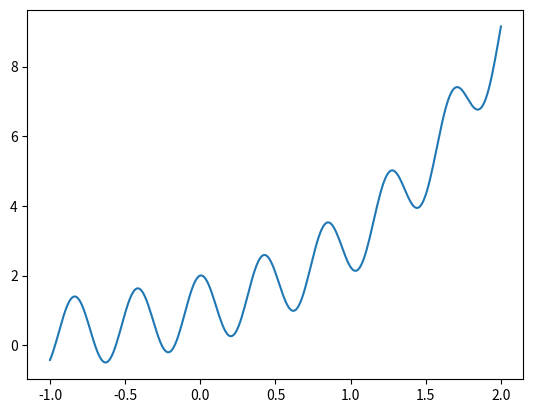

Source code (Python):
import math

import numpy as np
from matplotlib import pyplot as plt

x_min = -1
x_max = 2

E = 0.01
mutation_rate = 0.1


def f(x):
    return 3 ** x + np.cos(15 * x)


N = (x_max - x_min) / E
NB = math.ceil(math.log(N, 2))
D = (x_max - x_min) / 2 ** NB


def encode(x):
    return format(int(x / D), 'b').zfill(NB + 1)


def decode(x):
    return min(max(int(x, 2) * D, x_min), x_max)


def sort_population_by_fitness(population):
    return sorted(population, key=lambda x: f(decode(x)))


def crossover(a, b):
    point = np.random.randint(1, len(a) - 2)
    return a[:point] + b[point:]


def mutate(chromosome):
    if np.random.uniform(0, 1) > mutation_rate:
        return chromosome

    gene_index = np.random.randint(0, len(chromosome) - 1)
    chromosome = list(chromosome)
    chromosome[gene_index] = '1' if chromosome[gene_index] == '0' else '0'
    return ''.join(chromosome)


def select(population):
    return np.random.choice(population)


def nextGen():
    new_population = []
    # sorted_population = sort_population_by_fitness(population)

    for i in range(0, len(population), 2):
        a = population[i]
        b = population[i + 1]

        point = np.random.randint(1, len(a) - 2)

        result_a = a[:point] + b[point:]
        result_b = b[:point] + a[point:]

        result_a = mutate(result_a)
        result_b = mutate(result_b)

        new_population.append(result_a)
        new_population.append(result_b)

    return new_population


def f_plot():
    x = np.linspace(x_min, x_max, int(N))
    y = f(x)
    plt.plot(x, y)
    plt.show()


f_plot()

X = x_min
count = 0
while X <= x_max + E:
    s = encode(X)
    print('X =', X, ' Nx =', s, ' Nxr =', decode(s), ' f(X) = ', f(X))
    X += E
    count += 1
print(count)

# init population
population_size = 20
population = [encode(np.random.uniform(x_min, x_max)) for i in range(population_size)]

for i in range(100):
    print('Population #' + str(i))
    print(population)
    print('\n')

    population = nextGen()

print('true max: (', 2, ',', 9.1543, ')')
print('true min: (', -0.630761, ',', -0.499236, ')')

x = decode(sort_population_by_fitness(population)[-1])
y = f(x)

print('max: (', x, ',', y, ')')

x = decode(sort_population_by_fitness(population)[0])
y = f(x)

print('min: (', x, ',', y, ')')
